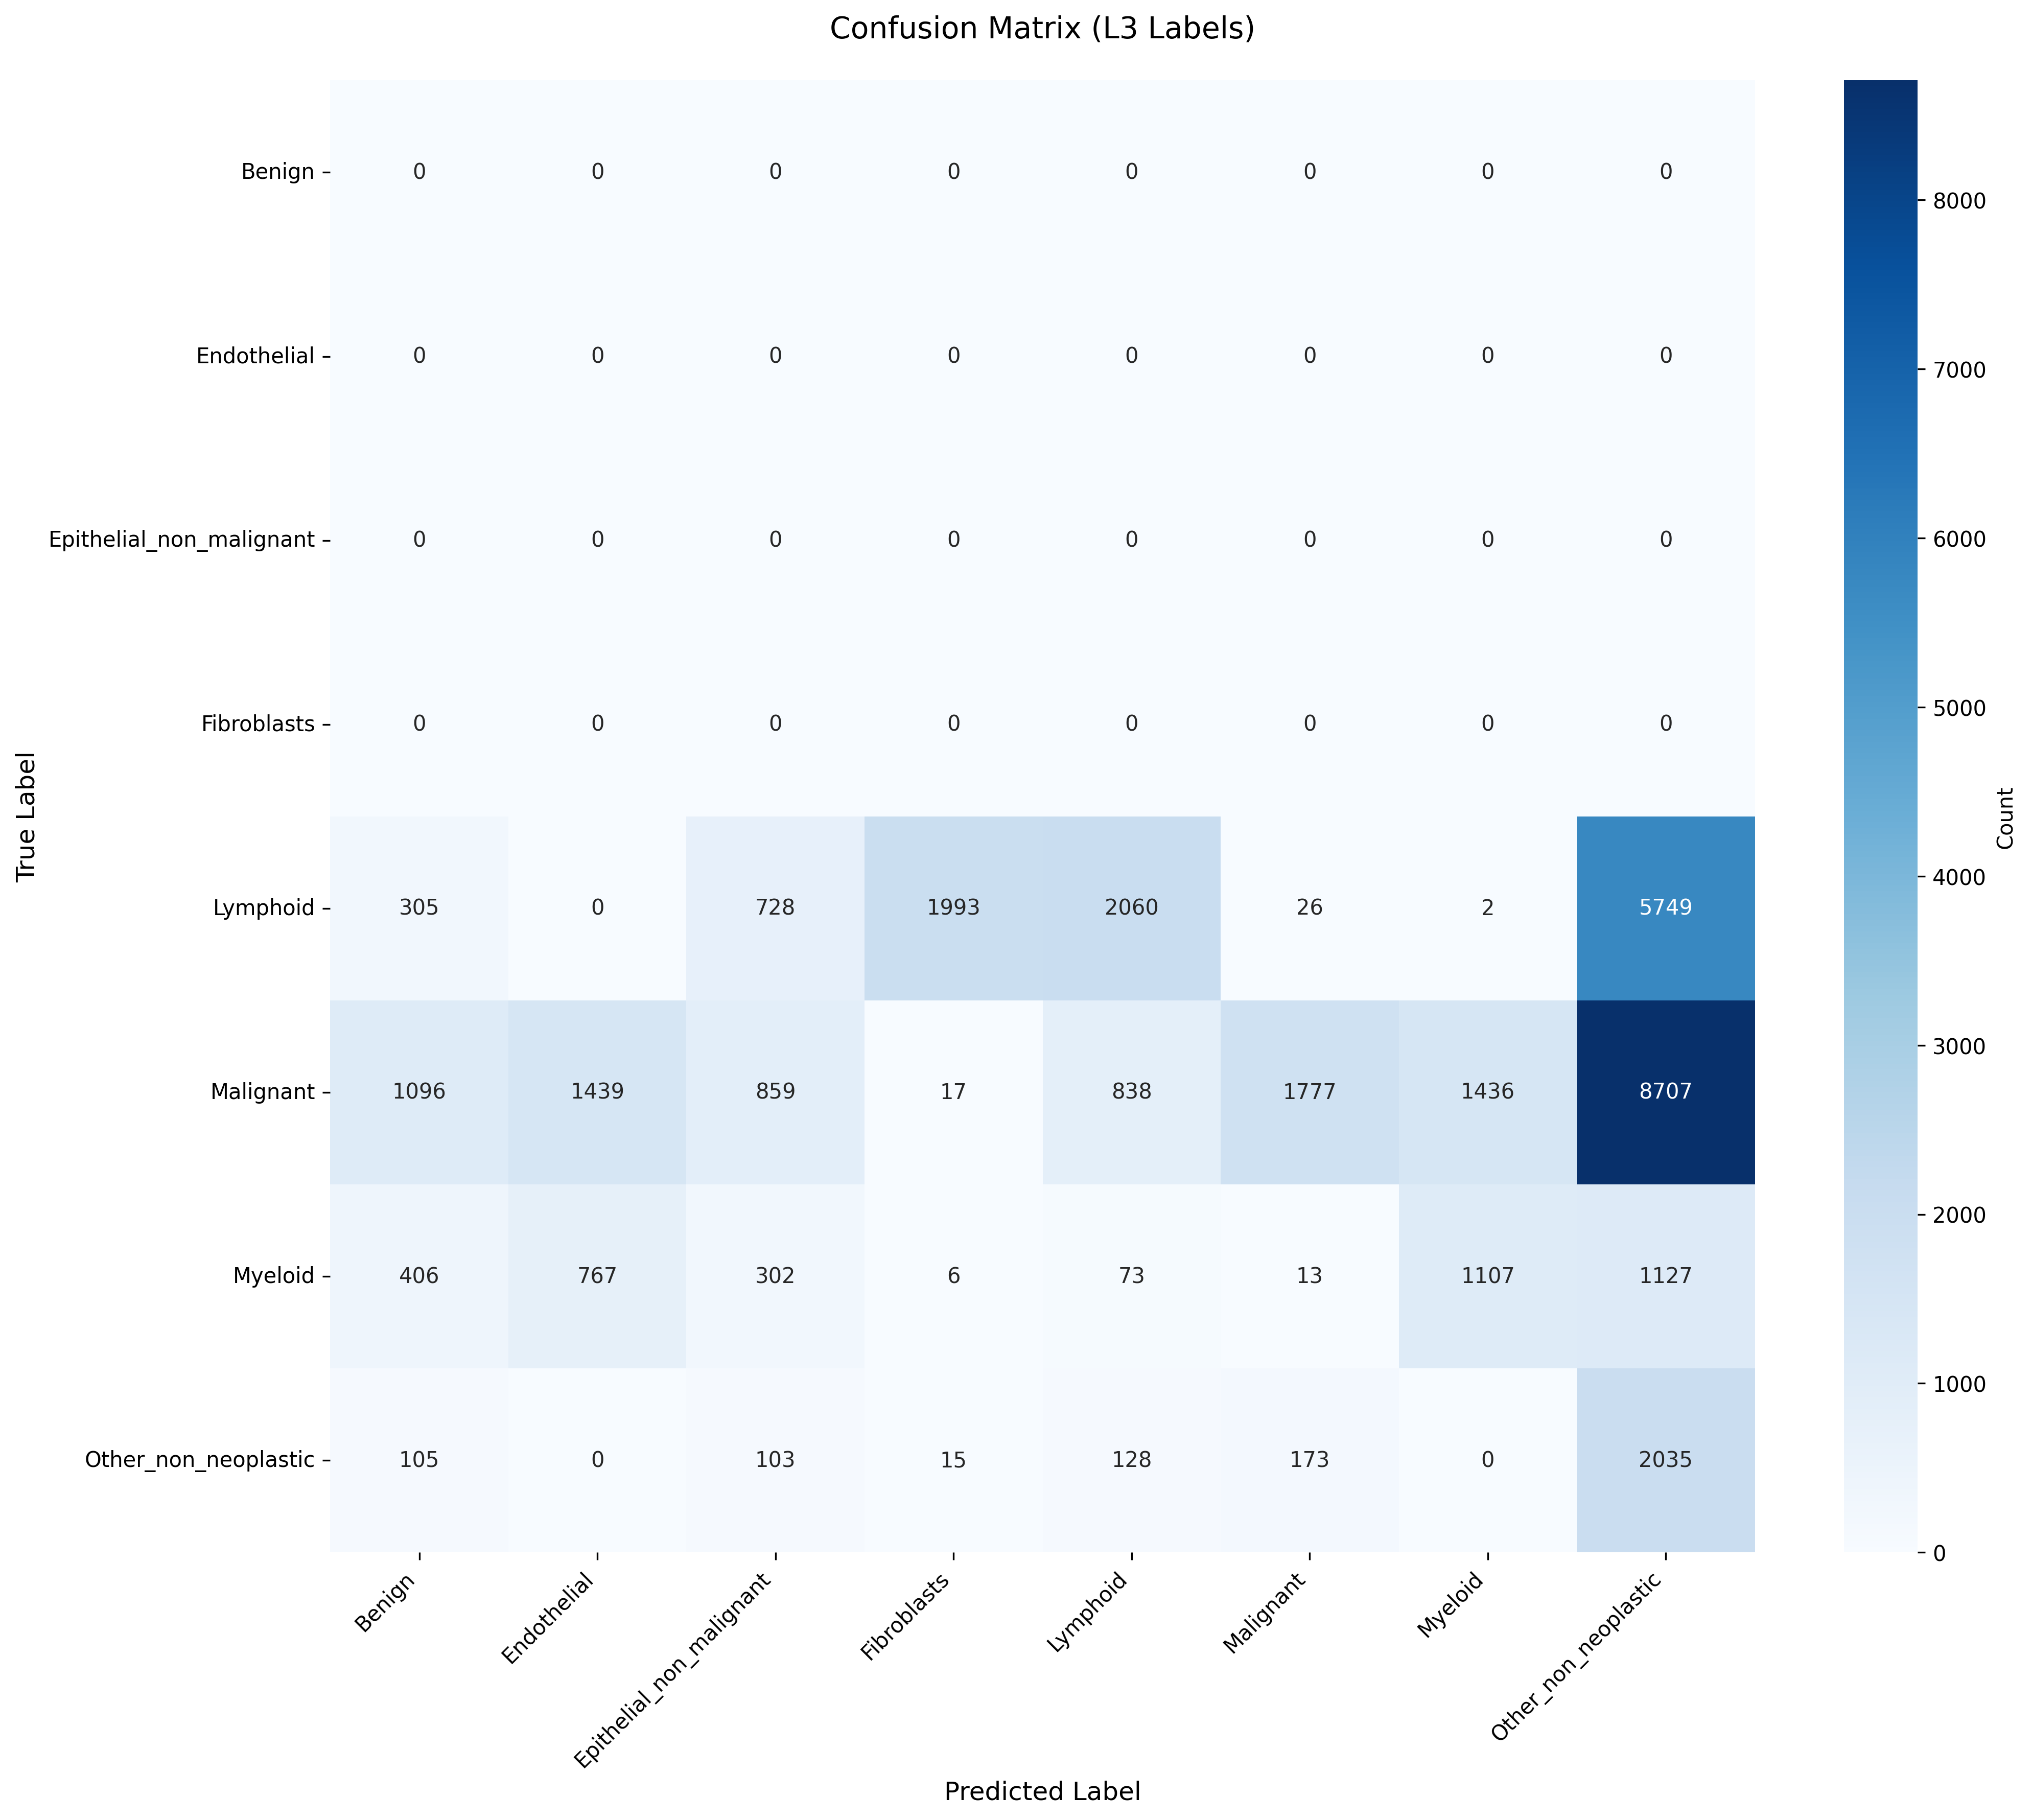

Source data for this figure (header and first rows):
True_Label, Benign, Endothelial, Epithelial_non_malignant, Fibroblasts, Lymphoid, Malignant, Myeloid, Other_non_neoplastic
Benign, 0, 0, 0, 0, 0, 0, 0, 0
Endothelial, 0, 0, 0, 0, 0, 0, 0, 0
Epithelial_non_malignant, 0, 0, 0, 0, 0, 0, 0, 0
Fibroblasts, 0, 0, 0, 0, 0, 0, 0, 0
Lymphoid, 305, 0, 728, 1993, 2060, 26, 2, 5749
Malignant, 1096, 1439, 859, 17, 838, 1777, 1436, 8707
Myeloid, 406, 767, 302, 6, 73, 13, 1107, 1127
Other_non_neoplastic, 105, 0, 103, 15, 128, 173, 0, 2035
